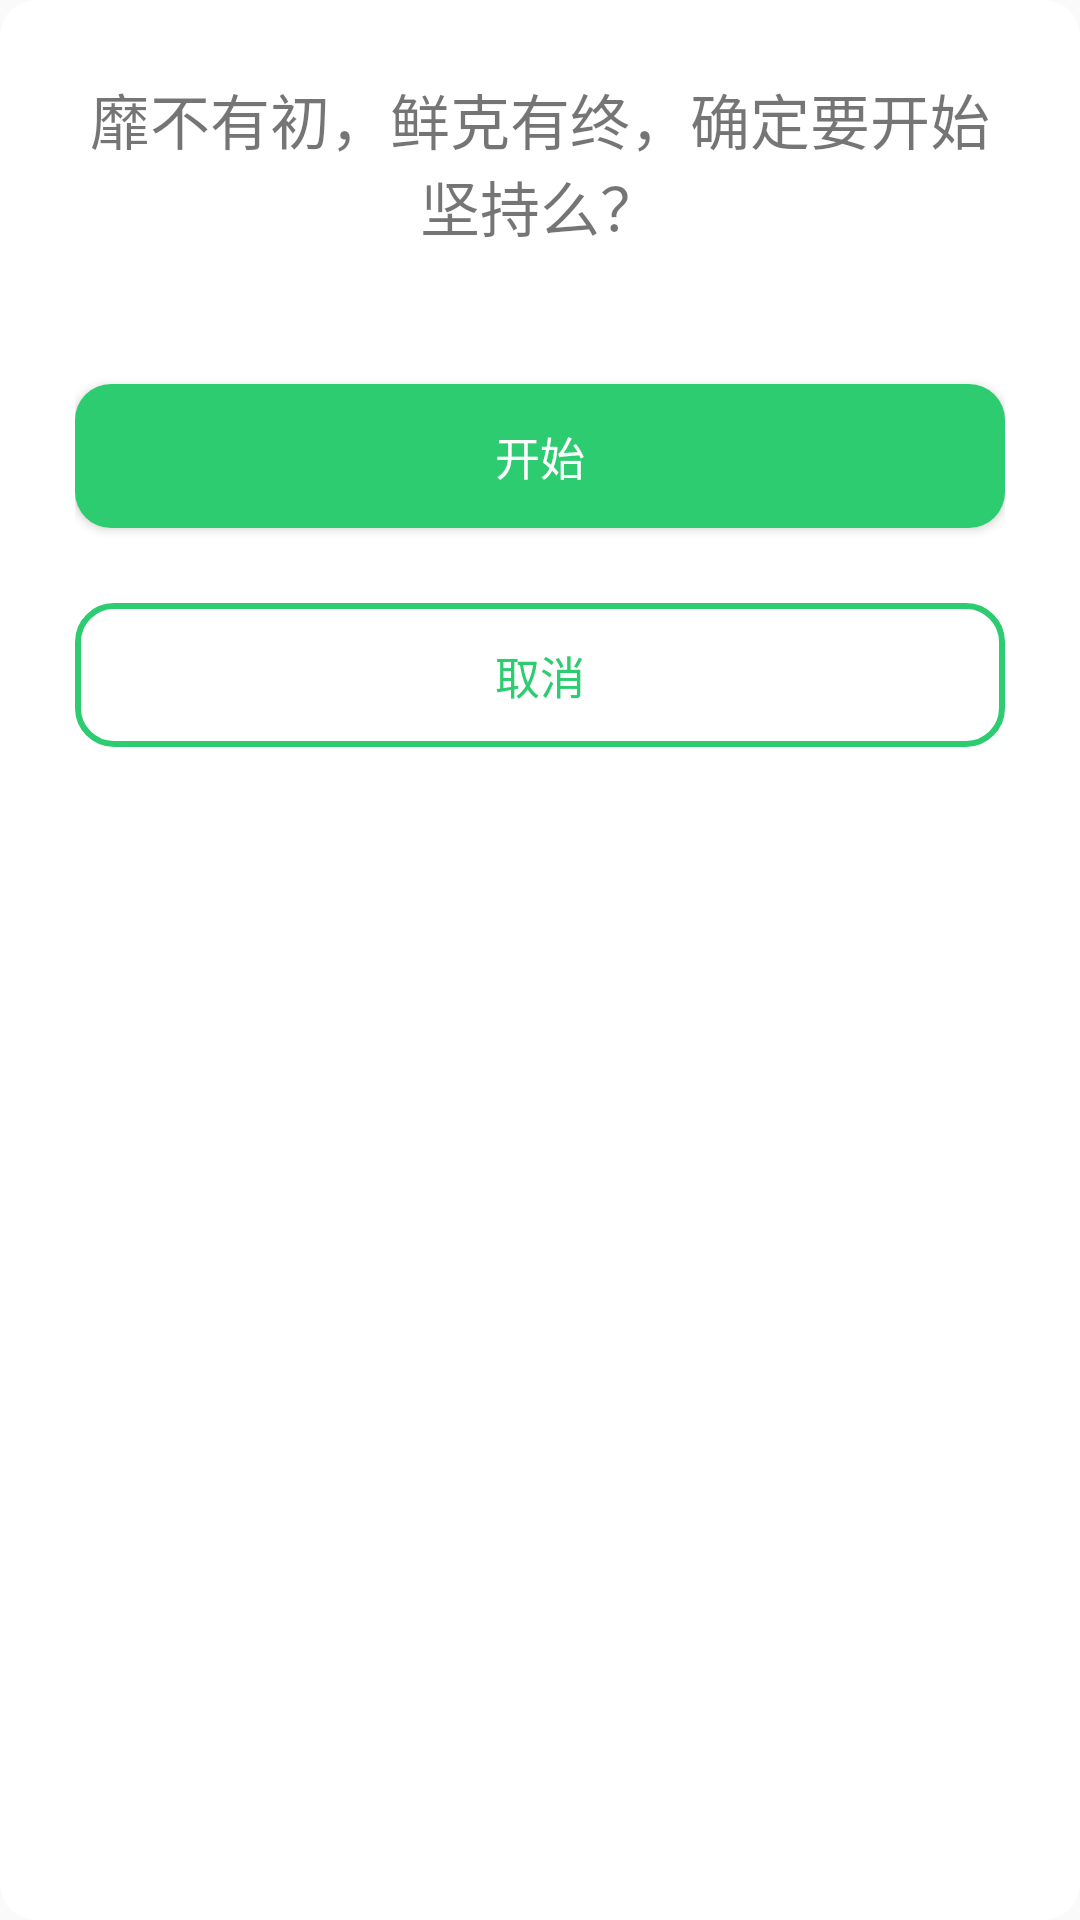

Produce the Android XML layout that renders to this screen, including the resource entries it uses.
<!-- AndroidManifest.xml: application theme AppTheme -->
<!-- res/layout/dialog_start_layout.xml -->
<?xml version="1.0" encoding="utf-8"?>
<RelativeLayout
    xmlns:android="http://schemas.android.com/apk/res/android"
    android:layout_width="match_parent"
    android:layout_height="match_parent"
    android:background="@drawable/white_shape_round_corner_bg"
    android:padding="25dp">

    <TextView
        android:id="@+id/dialog_hint_tv"
        android:layout_width="wrap_content"
        android:layout_height="wrap_content"
        android:layout_centerHorizontal="true"
        android:text="靡不有初，鲜克有终，确定要开始坚持么？"
        android:gravity="center"
        android:textSize="20sp"/>

    <Button
        android:id="@+id/dialog_start_btn"
        android:layout_below="@id/dialog_hint_tv"
        android:layout_width="match_parent"
        android:layout_height="wrap_content"
        android:layout_marginTop="45dp"
        style="@style/DialogButtonOKStyle"
        android:text="开始"/>

    <Button
        android:id="@+id/dialog_cancel_btn"
        android:layout_below="@id/dialog_start_btn"
        android:layout_width="match_parent"
        android:layout_height="wrap_content"
        android:layout_marginTop="25dp"
        style="@style/DialogButtonCancelStyle"
        android:text="取消"/>

</RelativeLayout>
<!-- resources referenced by this layout -->
<resources>
  <style name="DialogButtonCancelStyle">
          <item name="android:textColor">@drawable/border_text_color_selector</item>
          <item name="android:textSize">15sp</item>
          <item name="android:background">@drawable/border_bg_btn_selector</item>
      </style>
  <style name="DialogButtonOKStyle">
          <item name="android:textColor">@android:color/white</item>
          <item name="android:textSize">15sp</item>
          <item name="android:background">@drawable/solid_bg_btn_selector</item>
      </style>
  <style name="AppTheme" parent="Theme.AppCompat.Light.NoActionBar">
          
          <item name="colorPrimary">@color/colorPrimary</item>
          <item name="colorPrimaryDark">@color/colorPrimaryDark</item>
          <item name="colorAccent">@color/colorAccent</item>
      </style>
  <dimen name="keep_corner_dimen">12dp</dimen>
  <!-- drawable border_text_color_selector (drawable) -->
  <?xml version="1.0" encoding="utf-8"?>
  <selector xmlns:android="http://schemas.android.com/apk/res/android"
      android:enterFadeDuration="200"
      android:exitFadeDuration="200">
      <item android:state_pressed="true" android:color="@color/keep_btn_pressed"/>
      <item android:color="@color/colorThird"/>
  </selector>
  <!-- drawable border_bg_btn_selector (drawable) -->
  <?xml version="1.0" encoding="utf-8"?>
  <selector xmlns:android="http://schemas.android.com/apk/res/android" android:enterFadeDuration="200" android:exitFadeDuration="200">
  
      
      <item android:drawable="@drawable/border_bg_btn_pressed" android:state_pressed="true" />
  
      
      <item android:drawable="@drawable/border_bg_btn_normal" />
  
  </selector>
  <!-- drawable solid_bg_btn_selector (drawable) -->
  <?xml version="1.0" encoding="utf-8"?>
  <selector xmlns:android="http://schemas.android.com/apk/res/android" android:enterFadeDuration="200" android:exitFadeDuration="200">
  
      
      <item android:drawable="@drawable/solid_bg_btn_pressed" android:state_pressed="true" />
      
      <item android:drawable="@drawable/solid_bg_btn_normal" />
  </selector>
  <color name="colorPrimary">#2ecc71</color>
  <color name="colorPrimaryDark">#9b59b6</color>
  <color name="colorAccent">#e67e22</color>
  <color name="keep_btn_pressed">#2e9171</color>
  <color name="colorThird">#2ecc71</color>
  <!-- drawable border_bg_btn_normal (drawable) -->
  <?xml version="1.0" encoding="utf-8"?>
  <shape xmlns:android="http://schemas.android.com/apk/res/android"
      android:shape="rectangle">
  
      
      <padding
          android:bottom="6dp"
          android:left="12dp"
          android:right="12dp"
          android:top="6dp" />
  
      
      <corners android:radius="@dimen/keep_corner_dimen" />
  
      
      <stroke
          android:width="2dp"
          android:color="@color/colorThird" />
  </shape>
  <!-- drawable solid_bg_btn_pressed (drawable) -->
  <?xml version="1.0" encoding="utf-8"?>
  <shape xmlns:android="http://schemas.android.com/apk/res/android"
      android:shape="rectangle">
  
      <solid android:color="@color/keep_btn_pressed" />
  
      <padding
          android:bottom="6dp"
          android:left="12dp"
          android:right="12dp"
          android:top="6dp" />
  
      <corners android:radius="@dimen/keep_corner_dimen" />
  </shape>
  <!-- drawable solid_bg_btn_normal (drawable) -->
  <?xml version="1.0" encoding="utf-8"?>
  <shape xmlns:android="http://schemas.android.com/apk/res/android"
      android:shape="rectangle">
      <solid android:color="@color/colorThird" />
      <padding
          android:bottom="6dp"
          android:left="12dp"
          android:right="12dp"
          android:top="6dp" />
      <corners android:radius="@dimen/keep_corner_dimen" />
  </shape>
</resources>
